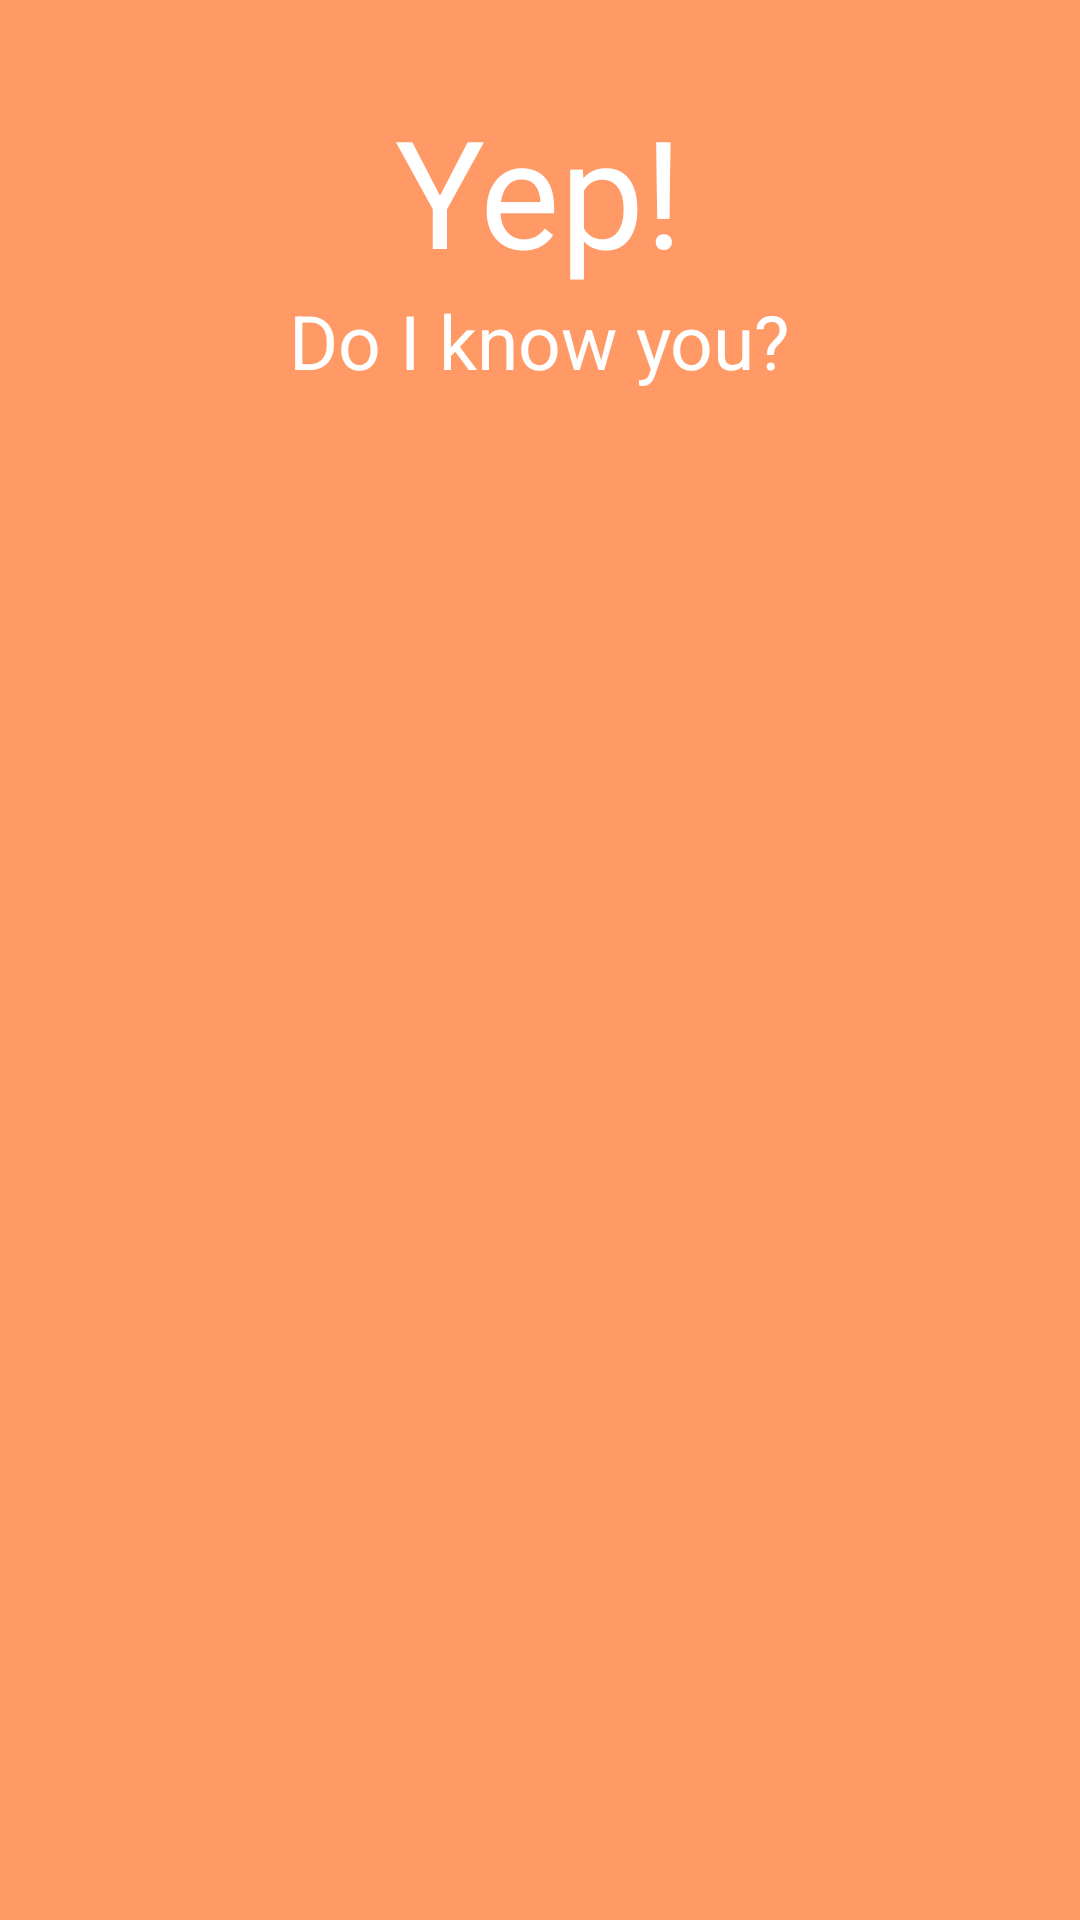

Write the Android layout XML for this screen, with the resource values it uses.
<!-- AndroidManifest.xml: application theme YepTheme -->
<!-- res/layout/activity_splash.xml -->
<?xml version="1.0" encoding="utf-8"?>
<RelativeLayout xmlns:android="http://schemas.android.com/apk/res/android"
    xmlns:tools="http://schemas.android.com/tools"
    android:layout_width="match_parent"
    android:layout_height="match_parent"
    tools:context="com.example.enrique.yep.SplashActivity"
    android:background="@color/colorPrimary">

        <TextView
            android:id="@+id/title"
            android:text="@string/splashTitle"
            style="@style/Title" />

        <TextView
            android:id="@+id/subtitle"
            android:text="@string/splashSubtitle"
            style="@style/Subtitle" />

</RelativeLayout>
<!-- resources referenced by this layout -->
<resources>
  <color name="colorPrimary">#ff9966</color>
  <string name="splashSubtitle">Do I know you?</string>
  <string name="splashTitle">Yep!</string>
  <style name="Subtitle">
          <item name="android:layout_width">wrap_content</item>
          <item name="android:layout_height">wrap_content</item>
          <item name="android:layout_centerHorizontal">true</item>
          <item name="android:layout_below">@id/title</item>
          <item name="android:textSize">@dimen/subtitleSize</item>
          <item name="android:textColor">@color/colorWhite</item>
      </style>
  <style name="Title">
          <item name="android:layout_width">wrap_content</item>
          <item name="android:layout_height">wrap_content</item>
          <item name="android:layout_alignParentTop">true</item>
          <item name="android:layout_centerHorizontal">true</item>
          <item name="android:layout_marginTop">@dimen/marginTopTitle</item>
          <item name="android:textSize">@dimen/titleSize</item>
          <item name="android:textColor">@color/colorWhite</item>
      </style>
  <style name="YepTheme" parent="Theme.AppCompat.Light.DarkActionBar">
          
          <item name="colorPrimary">@color/colorPrimary</item>
          <item name="colorPrimaryDark">@color/colorPrimaryDark</item>
          <item name="colorAccent">@color/colorAccent</item>
      </style>
  <dimen name="subtitleSize">25sp</dimen>
  <color name="colorWhite">#ffffff</color>
  <dimen name="marginTopTitle">30dp</dimen>
  <dimen name="titleSize">50sp</dimen>
  <color name="colorPrimaryDark">#ff4d4d</color>
  <color name="colorAccent">#ff3333</color>
</resources>
